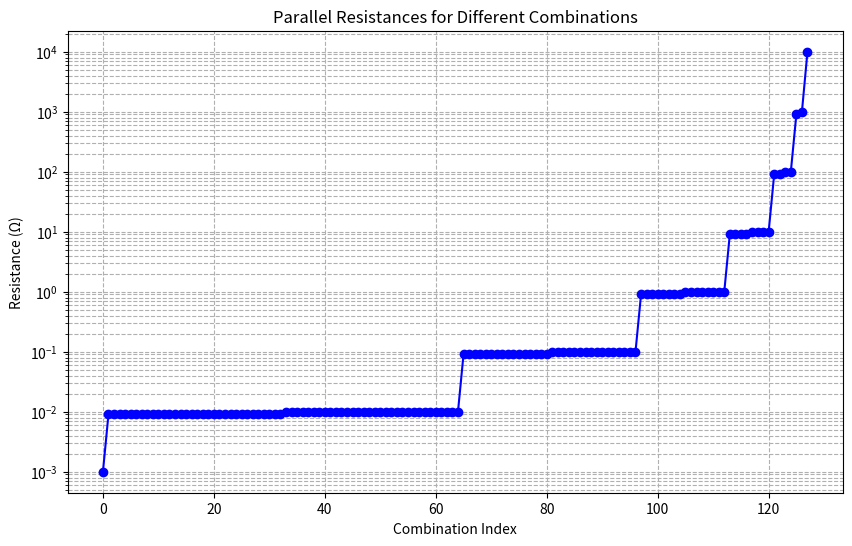

This chart was generated by the following Python code:
import math
import matplotlib.pyplot as plt
import numpy as np

# parameters
NUM_RESISTORS = 8        # number of resistors to use
RESISTANCE_MIN = 1e-3       # minimum resistance in Ω
RESISTANCE_MAX = 10000   # maximum resistance in Ω
SUPPLY_VOLTAGE = 120     # maximum voltage in Volts
SUPPLY_RESISTANCE = 900  # ESR of supply

# generate resistor values within the specified range
resistor_values = np.logspace(np.log10(RESISTANCE_MIN), np.log10(RESISTANCE_MAX), num=NUM_RESISTORS, base=10)

def parallel(resistors: list):
    summ = sum([1 / r for r in resistors])
    return 1 / summ if summ > 0 else math.inf

# define the range of resistor values
RESISTORS = resistor_values.tolist()
COMBINATIONS = [i for i in range(2**len(RESISTORS))]

# create a dictionary to store combination to resistance mapping
combo_to_resistance = {}
all_resistors_used = set()

for combination in COMBINATIONS:
    included_resistors = [RESISTORS[i] for i in range(len(RESISTORS)) if combination & (1 << i)]
    resistance = parallel(included_resistors)
    if resistance != math.inf and RESISTANCE_MIN <= resistance <= RESISTANCE_MAX:
        combo_to_resistance[combination] = (resistance, included_resistors)
        all_resistors_used.update(included_resistors)

# sort the dictionary by resistance value
sorted_combos = sorted(combo_to_resistance.items(), key=lambda item: item[1][0])

# print the sorted combinations, resistances, and resistors used
for combo, (resistance, resistors) in sorted_combos:
    resistor_str = ', '.join(f'{r:.2f}' for r in resistors)
    print(f'{combo:0{len(RESISTORS)}b} : Resistance = {resistance:.2f}Ω, Resistors used = [{resistor_str}]')

# print all resistors used across all combinations and their max power dissipation
print(f'\nMax electrical load per resistor. Vs: {SUPPLY_VOLTAGE:.2f}V, Rs: {SUPPLY_RESISTANCE:.2f}Ω:')
for resistor in sorted(all_resistors_used):
    current = SUPPLY_VOLTAGE / (resistor + SUPPLY_RESISTANCE)
    voltage = (SUPPLY_VOLTAGE * resistor) / (resistor + SUPPLY_RESISTANCE)
    power = current * voltage
    
print("\nResistor list:")
print(sorted(all_resistors_used))

# prepare data for plotting
resistances = [resistance for _, (resistance, _) in sorted_combos]

plt.figure(figsize=(10, 6))
plt.plot(resistances, marker='o', linestyle='-', color='b')
plt.title('Parallel Resistances for Different Combinations')
plt.xlabel('Combination Index')
plt.ylabel('Resistance (Ω)')
plt.yscale('log')
plt.grid(True, which="both", ls="--")
plt.show()
